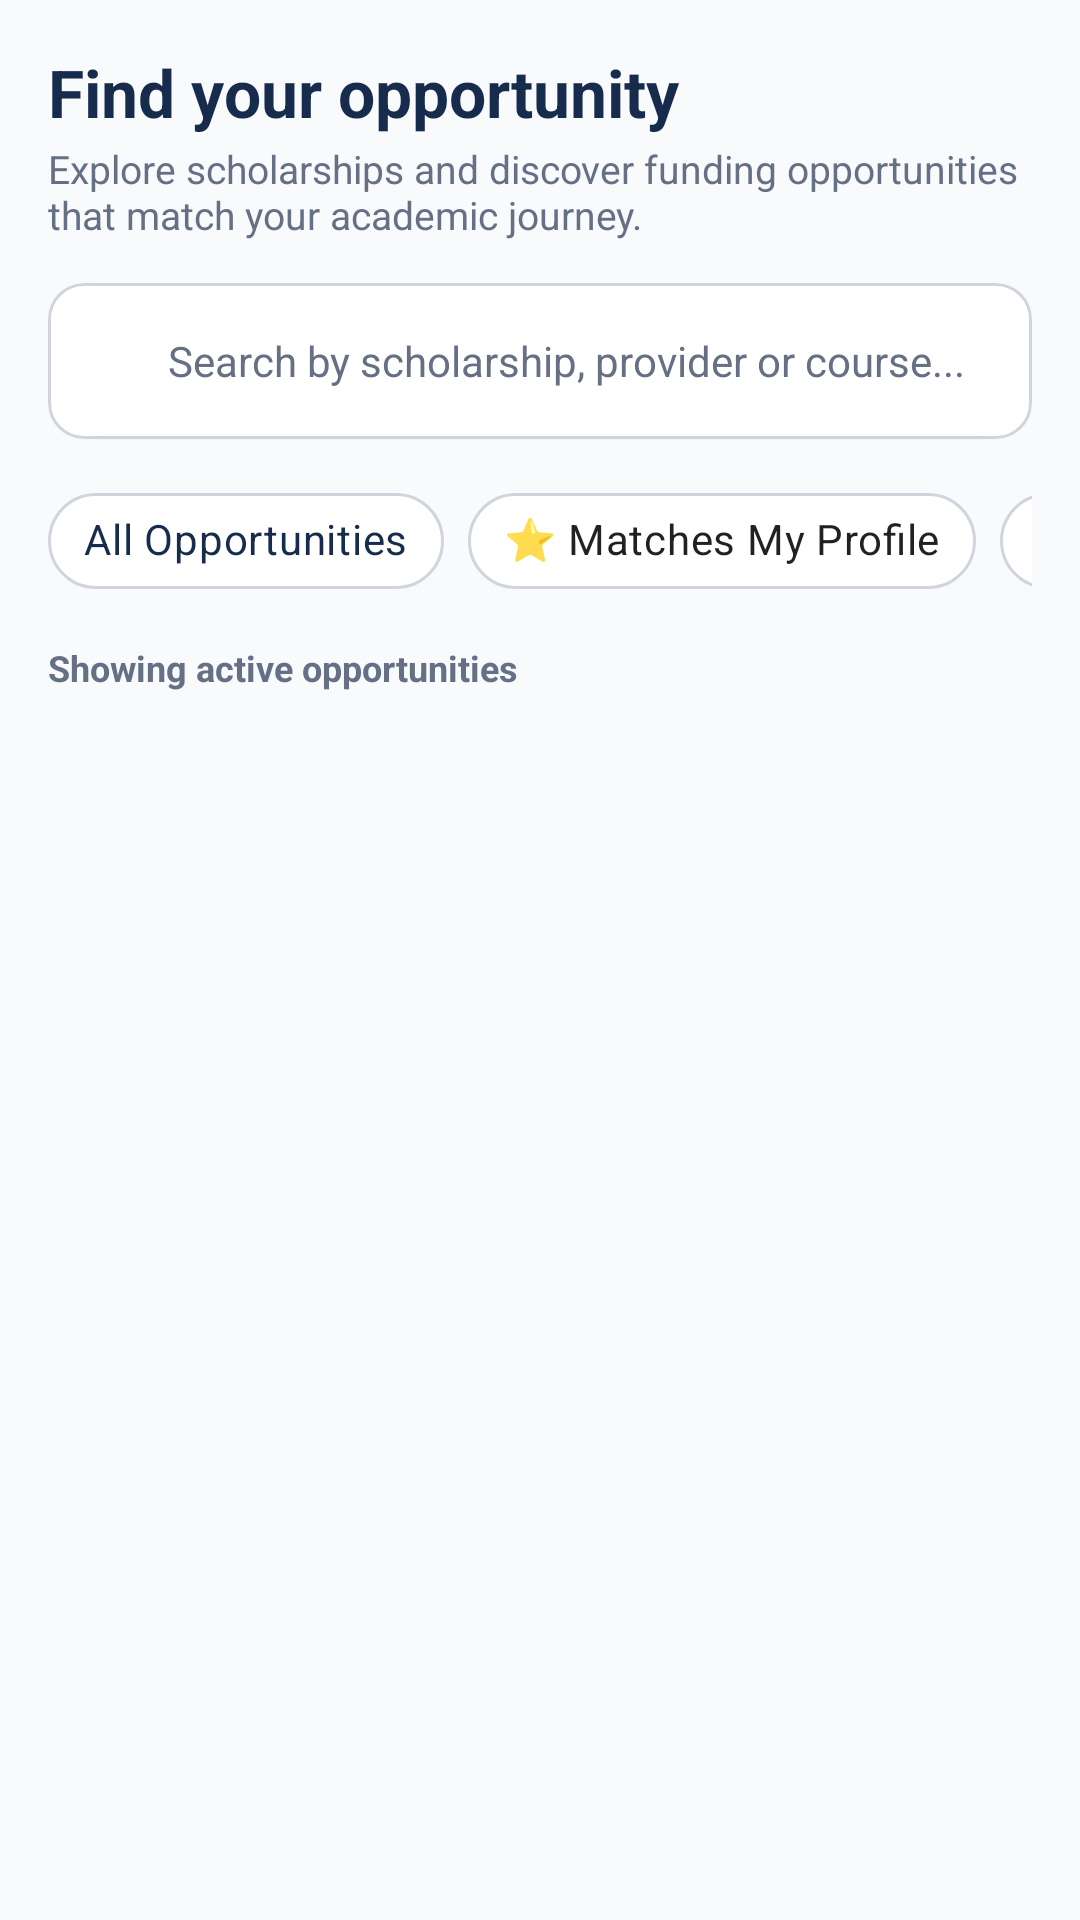

This screen was rendered from an Android layout file. Write that file and the resources it references.
<!-- AndroidManifest.xml: application theme Theme.ScholarshipDiscovery -->
<!-- res/layout/fragment_discover.xml -->
<?xml version="1.0" encoding="utf-8"?>
<LinearLayout xmlns:android="http://schemas.android.com/apk/res/android"
    xmlns:app="http://schemas.android.com/apk/res-auto"
    android:layout_width="match_parent"
    android:layout_height="match_parent"
    android:background="@color/off_white"
    android:orientation="vertical"
    android:padding="16dp">

    
    <TextView
        android:layout_width="wrap_content"
        android:layout_height="wrap_content"
        android:text="Find your opportunity"
        android:textColor="@color/deep_navy"
        android:textSize="22sp"
        android:textStyle="bold" />

    <TextView
        android:layout_width="wrap_content"
        android:layout_height="wrap_content"
        android:layout_marginTop="2dp"
        android:text="Explore scholarships and discover funding opportunities that match your academic journey."
        android:textColor="@color/soft_grey"
        android:textSize="13sp" />

    
    <com.google.android.material.card.MaterialCardView
        android:layout_width="match_parent"
        android:layout_height="wrap_content"
        android:layout_marginTop="14dp"
        app:cardBackgroundColor="@color/white"
        app:cardCornerRadius="12dp"
        app:cardElevation="1dp"
        app:strokeColor="@color/input_border"
        app:strokeWidth="1dp">

        <LinearLayout
            android:layout_width="match_parent"
            android:layout_height="wrap_content"
            android:gravity="center_vertical"
            android:orientation="horizontal"
            android:paddingHorizontal="12dp"
            android:paddingVertical="4dp">

            <ImageView
                android:layout_width="20dp"
                android:layout_height="20dp"
                android:contentDescription="Search Icon"
                android:src="@drawable/ic_discover"
                app:tint="@color/soft_grey" />

            <com.google.android.material.textfield.TextInputEditText
                android:id="@+id/searchEditText"
                android:layout_width="0dp"
                android:layout_height="44dp"
                android:layout_weight="1"
                android:background="@android:color/transparent"
                android:hint="Search by scholarship, provider or course..."
                android:paddingHorizontal="8dp"
                android:textColor="@color/deep_navy"
                android:textColorHint="@color/soft_grey"
                android:textSize="14sp" />

            <ImageButton
                android:id="@+id/clearSearchButton"
                android:layout_width="28dp"
                android:layout_height="28dp"
                android:background="?attr/selectableItemBackgroundBorderless"
                android:contentDescription="Clear"
                android:src="@android:drawable/ic_menu_close_clear_cancel"
                android:visibility="gone"
                app:tint="@color/soft_grey" />
        </LinearLayout>
    </com.google.android.material.card.MaterialCardView>

    
    <HorizontalScrollView
        android:layout_width="match_parent"
        android:layout_height="wrap_content"
        android:layout_marginTop="10dp"
        android:scrollbars="none">

        <com.google.android.material.chip.ChipGroup
            android:id="@+id/filterChipGroup"
            android:layout_width="wrap_content"
            android:layout_height="wrap_content"
            app:singleLine="true"
            app:singleSelection="true">

            <com.google.android.material.chip.Chip
                android:id="@+id/chipAll"
                style="@style/Widget.MaterialComponents.Chip.Choice"
                android:layout_width="wrap_content"
                android:layout_height="wrap_content"
                android:checked="true"
                android:text="All Opportunities"
                app:chipBackgroundColor="@color/white"
                app:chipStrokeColor="@color/input_border"
                app:chipStrokeWidth="1dp" />

            <com.google.android.material.chip.Chip
                android:id="@+id/chipEligible"
                style="@style/Widget.MaterialComponents.Chip.Choice"
                android:layout_width="wrap_content"
                android:layout_height="wrap_content"
                android:text="⭐ Matches My Profile"
                app:chipBackgroundColor="@color/white"
                app:chipStrokeColor="@color/input_border"
                app:chipStrokeWidth="1dp" />

            <com.google.android.material.chip.Chip
                android:id="@+id/chipEngineering"
                style="@style/Widget.MaterialComponents.Chip.Choice"
                android:layout_width="wrap_content"
                android:layout_height="wrap_content"
                android:text="Engineering &amp; IT"
                app:chipBackgroundColor="@color/white"
                app:chipStrokeColor="@color/input_border"
                app:chipStrokeWidth="1dp" />

            <com.google.android.material.chip.Chip
                android:id="@+id/chipUndergrad"
                style="@style/Widget.MaterialComponents.Chip.Choice"
                android:layout_width="wrap_content"
                android:layout_height="wrap_content"
                android:text="Undergraduate"
                app:chipBackgroundColor="@color/white"
                app:chipStrokeColor="@color/input_border"
                app:chipStrokeWidth="1dp" />

            <com.google.android.material.chip.Chip
                android:id="@+id/chipFullTuition"
                style="@style/Widget.MaterialComponents.Chip.Choice"
                android:layout_width="wrap_content"
                android:layout_height="wrap_content"
                android:text="Full Tuition"
                app:chipBackgroundColor="@color/white"
                app:chipStrokeColor="@color/input_border"
                app:chipStrokeWidth="1dp" />

        </com.google.android.material.chip.ChipGroup>
    </HorizontalScrollView>

    
    <TextView
        android:id="@+id/availableCountBannerTextView"
        android:layout_width="wrap_content"
        android:layout_height="wrap_content"
        android:layout_marginTop="10dp"
        android:text="Showing active opportunities"
        android:textColor="@color/soft_grey"
        android:textSize="12sp"
        android:textStyle="bold" />

    
    <androidx.recyclerview.widget.RecyclerView
        android:id="@+id/scholarshipRecyclerView"
        android:layout_width="match_parent"
        android:layout_height="0dp"
        android:layout_marginTop="8dp"
        android:layout_weight="1" />

    
    <LinearLayout
        android:id="@+id/emptyStateView"
        android:layout_width="match_parent"
        android:layout_height="wrap_content"
        android:layout_gravity="center"
        android:gravity="center"
        android:orientation="vertical"
        android:padding="32dp"
        android:visibility="gone">

        <TextView
            android:layout_width="wrap_content"
            android:layout_height="wrap_content"
            android:text="🔍"
            android:textSize="36sp" />

        <TextView
            android:layout_width="wrap_content"
            android:layout_height="wrap_content"
            android:layout_marginTop="8dp"
            android:text="We couldn't find any scholarships matching those filters."
            android:textColor="@color/deep_navy"
            android:textSize="15sp"
            android:textStyle="bold" />

        <TextView
            android:layout_width="wrap_content"
            android:layout_height="wrap_content"
            android:layout_marginTop="4dp"
            android:text="Try changing your search terms or removing a filter."
            android:textColor="@color/soft_grey"
            android:textSize="13sp" />
    </LinearLayout>

</LinearLayout>
<!-- resources referenced by this layout -->
<resources>
  <color name="deep_navy">#172B4D</color>
  <color name="input_border">#D0D5DD</color>
  <color name="off_white">#F8FAFC</color>
  <color name="soft_grey">#667085</color>
  <color name="white">#FFFFFF</color>
  <style name="Theme.ScholarshipDiscovery" parent="Theme.MaterialComponents.DayNight.NoActionBar">
          
          <item name="colorPrimary">@color/deep_navy</item>
          <item name="colorPrimaryVariant">@color/deep_navy</item>
          <item name="colorOnPrimary">@color/white</item>
          
          <item name="colorSecondary">@color/teal</item>
          <item name="colorSecondaryVariant">@color/warm_gold</item>
          <item name="colorOnSecondary">@color/white</item>
          
          <item name="android:statusBarColor">@color/deep_navy</item>
          <item name="android:windowBackground">@color/off_white</item>
      </style>
  <color name="teal">#168C83</color>
  <color name="warm_gold">#E8B75A</color>
</resources>
